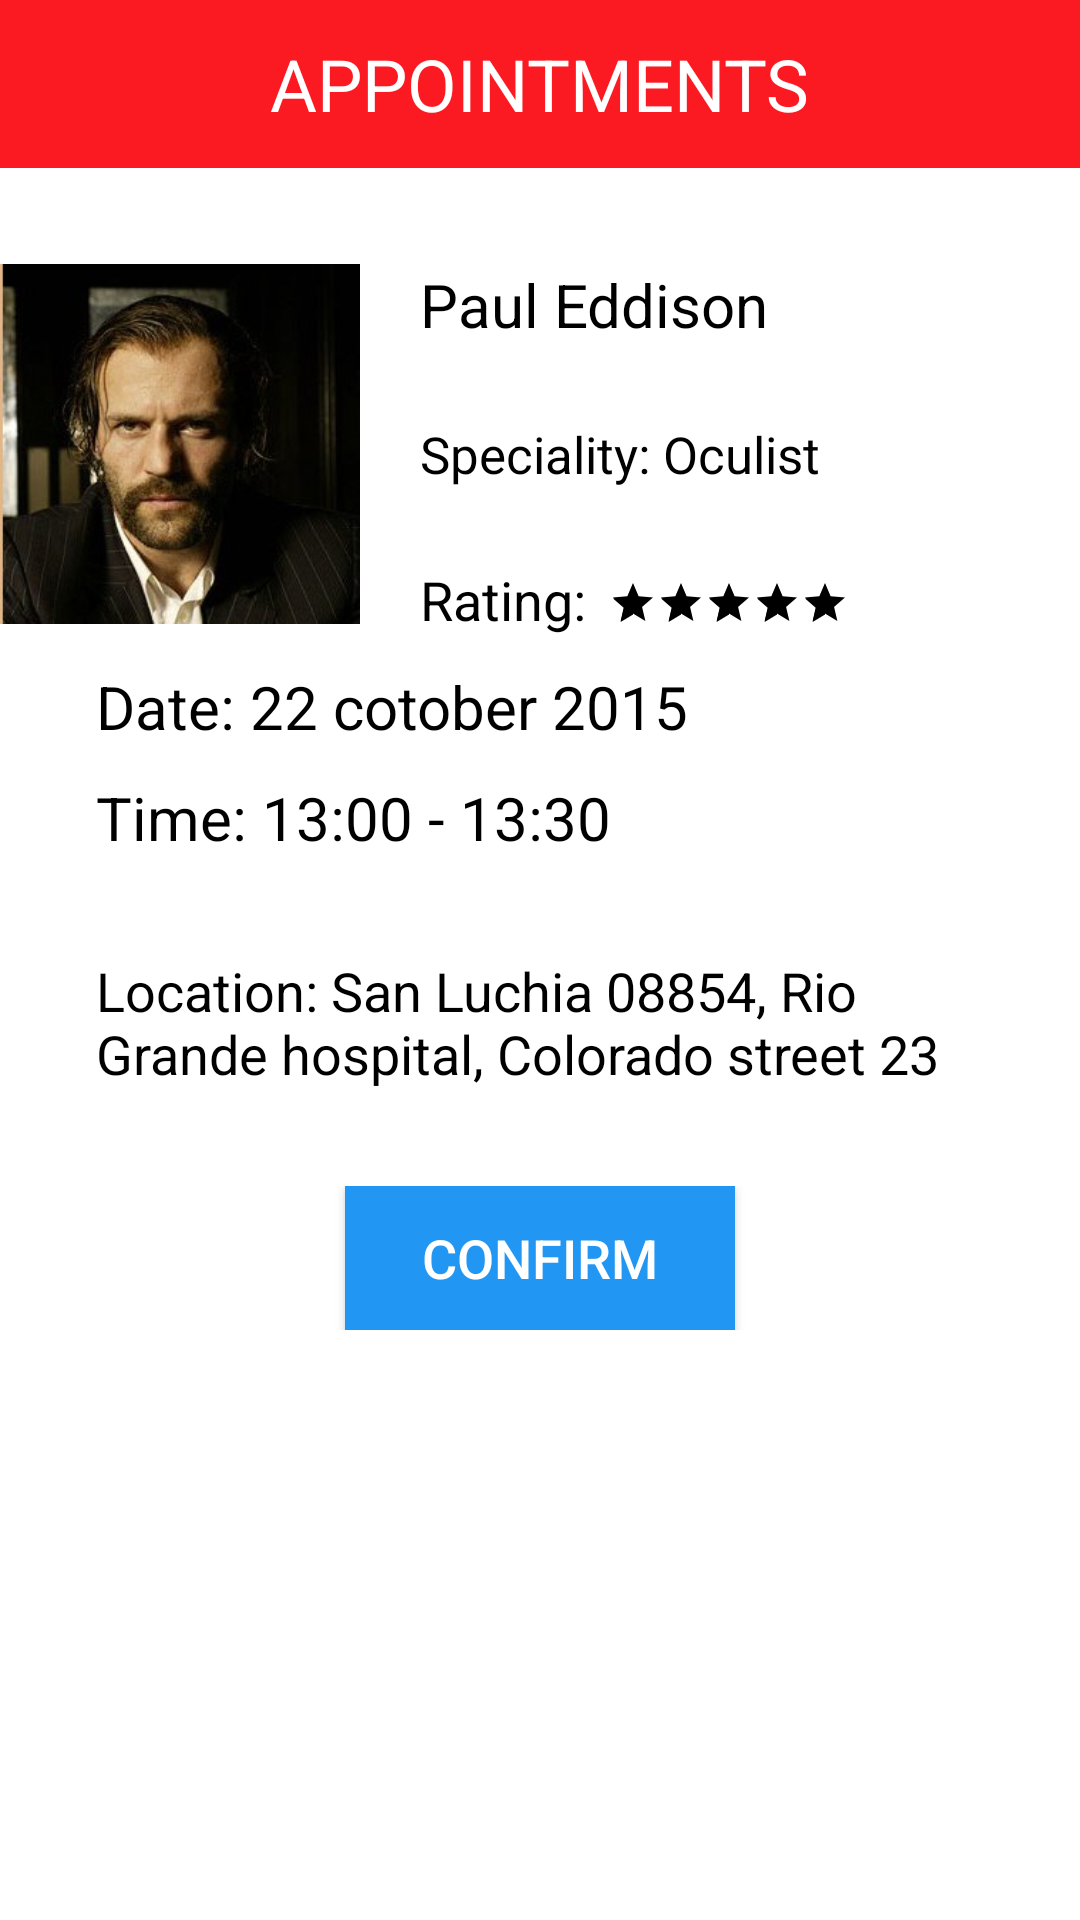

Android layout source for this screen:
<!-- AndroidManifest.xml: application theme AppTheme -->
<!-- res/layout/activity_appointment_confirm.xml -->
<?xml version="1.0" encoding="utf-8"?>
<android.support.v4.widget.DrawerLayout xmlns:android="http://schemas.android.com/apk/res/android"
    xmlns:app="http://schemas.android.com/apk/res-auto"
    xmlns:tools="http://schemas.android.com/tools"
    android:id="@+id/drawer_layout"
    android:layout_width="match_parent"
    android:layout_height="match_parent"
    android:background="@color/colorPrimaryDark"
    android:fitsSystemWindows="true"
    app:popupTheme="@style/AppTheme"
    tools:context=".AppointmentConfirmActivity">
    <android.support.design.widget.CoordinatorLayout
        android:layout_width="match_parent"
        android:layout_height="match_parent">
        <android.support.design.widget.AppBarLayout
            android:layout_width="match_parent"
            android:layout_height="fill_parent"
            android:background="@color/windowBackground">

            <android.support.v7.widget.Toolbar
                android:id="@+id/toolbar"
                android:layout_width="match_parent"
                android:layout_height="?attr/actionBarSize"
                android:background="@color/colorPrimary"
                android:gravity="center">

                <TextView
                    android:layout_width="wrap_content"
                    android:layout_height="wrap_content"
                    android:text="@string/appointments_title"
                    android:layout_gravity="center"
                    android:id="@+id/toolbar_title"
                    android:focusableInTouchMode="false"
                    android:textIsSelectable="false"
                    android:textSize="24sp"
                    android:textColor="@color/white"
                    android:textStyle="normal" />
            </android.support.v7.widget.Toolbar>
            <LinearLayout
                android:layout_width="fill_parent"
                android:layout_height="fill_parent"

                android:background="@color/white"
                android:orientation="vertical">
                <RelativeLayout xmlns:android="http://schemas.android.com/apk/res/android"
                    android:orientation="vertical"
                    android:layout_width="match_parent"
                    android:layout_height="wrap_content"
                    android:longClickable="false"
                    android:background="#fff"
                    android:id="@+id/relativeLayout">

                    <ImageView
                        android:scaleType="fitXY"
                        android:layout_width="120dp"
                        android:layout_height="120dp"
                        android:id="@+id/doctorImage"
                        android:src="@drawable/revolver"
                        android:layout_marginLeft="0dp"
                        android:layout_marginStart="32dp"
                        android:layout_marginTop="32dp"
                        android:layout_alignParentTop="true"
                        android:layout_alignParentLeft="true"
                        android:layout_alignParentStart="true" />

                    <TextView
                        android:layout_width="wrap_content"
                        android:layout_height="wrap_content"
                        android:id="@+id/doctorName"
                        android:layout_alignTop="@+id/doctorImage"
                        android:layout_toRightOf="@+id/doctorImage"
                        android:layout_marginLeft="20dp"
                        android:text="Paul Eddison"
                        android:selectAllOnFocus="false"
                        android:textColor="@color/black"
                        android:textSize="20sp" />
                    <TextView
                        android:layout_width="wrap_content"
                        android:layout_height="wrap_content"
                        android:id="@+id/speciality"
                        android:layout_marginTop="25dp"
                        android:text="Speciality: Oculist"
                        android:textColor="@color/black"
                        android:layout_below="@+id/doctorName"
                        android:layout_alignLeft="@+id/doctorName"
                        android:layout_alignStart="@+id/doctorName"
                        android:textSize="17sp" />


                    <RatingBar
                        android:id="@+id/rating0"
                        android:layout_height="wrap_content"
                        android:layout_width="wrap_content"
                        android:layout_marginBottom="3dp"
                        android:layout_marginRight="-10dp"
                        android:numStars="5"
                        android:rating="5"
                        android:isIndicator="false"
                        style="?android:attr/ratingBarStyleSmall"
                        android:layout_alignBottom="@+id/textView6"
                        android:layout_alignRight="@+id/speciality"
                        android:layout_alignEnd="@+id/speciality" />

                    <TextView
                        android:layout_width="wrap_content"
                        android:layout_height="wrap_content"
                        android:layout_marginTop="25dp"
                        android:text="@string/rating"
                        android:id="@+id/textView6"
                        android:textColor="@color/black"
                        android:textSize="18sp"
                        android:textIsSelectable="false"
                        android:layout_below="@+id/speciality"
                        android:layout_alignLeft="@+id/speciality"
                        android:layout_alignStart="@+id/speciality" />

                </RelativeLayout>

                <TextView
                    android:layout_width="wrap_content"
                    android:layout_height="wrap_content"
                    android:layout_marginLeft="32dp"
                    android:layout_marginTop="10dp"
                    android:id="@+id/date"
                    android:textSize="20sp"
                    android:textColor="@color/black"
                    android:text="Date: 22 cotober 2015" />

                <TextView
                    android:layout_width="wrap_content"
                    android:layout_height="wrap_content"
                    android:id="@+id/time"
                    android:layout_marginLeft="32dp"
                    android:layout_marginTop="10dp"
                    android:text="Time: 13:00 - 13:30"
                    android:textColor="@color/black"
                    android:textSize="20sp"
                    android:textIsSelectable="false" />

                <TextView
                    android:layout_width="match_parent"
                    android:layout_height="wrap_content"
                    android:layout_margin="32dp"
                    android:id="@+id/location"
                    android:text="Location: San Luchia 08854, Rio Grande hospital, Colorado street 23"
                    android:textColor="@color/black"
                    android:textSize="18sp"/>

                <LinearLayout
                    android:orientation="horizontal"
                    android:layout_width="match_parent"
                    android:layout_height="wrap_content"
                    android:gravity="center">

                    <Button
                        android:layout_width="130dp"
                        android:layout_height="wrap_content"
                        android:text="@string/confirm"
                        android:id="@+id/button2"
                        android:background="#2196f3"
                        android:textColor="@color/white"
                        android:onClick="onClickConfirm"
                        android:textSize="18sp"
                        />
                </LinearLayout>

            </LinearLayout>
        </android.support.design.widget.AppBarLayout>

    </android.support.design.widget.CoordinatorLayout>

    <android.support.design.widget.NavigationView
        android:id="@+id/navigation"
        android:layout_width="wrap_content"
        android:layout_height="match_parent"
        android:layout_gravity="start"
        android:background="@color/navigation_view_background"
        app:headerLayout="@layout/navigation_header"
        app:menu="@menu/navigation_menu" />

</android.support.v4.widget.DrawerLayout>
<!-- res/layout/navigation_header.xml (included above) -->
<?xml version="1.0" encoding="utf-8"?>

<LinearLayout xmlns:android="http://schemas.android.com/apk/res/android"
    android:orientation="vertical"
    android:layout_height="40dp"
    android:layout_width="match_parent"
    android:background="@color/navigation_view_background">

</LinearLayout>
<!-- resources referenced by this layout -->
<resources>
  <color name="black">#000000</color>
  <color name="colorPrimary">#fc1a22</color>
  <color name="colorPrimaryDark">#70090e</color>
  <color name="navigation_view_background">#242424</color>
  <color name="white">#FFFFFF</color>
  <color name="windowBackground">#fafafa</color>
  <!-- drawable revolver: jpg bitmap (drawable, 14136 bytes) -->
  <string name="appointments_title">APPOINTMENTS</string>
  <string name="confirm">CONFIRM</string>
  <string name="rating">Rating:</string>
  <style name="AppTheme" parent="@style/Theme.AppCompat.NoActionBar">
          
          <item name="colorPrimary">@color/colorPrimary</item>
          <item name="colorPrimaryDark">@color/colorPrimaryDark</item>
          <item name="colorAccent">@color/black</item>
          <item name="android:colorForeground">@color/black</item>
          <item name="android:windowBackground">@android:color/transparent</item>
      </style>
</resources>
